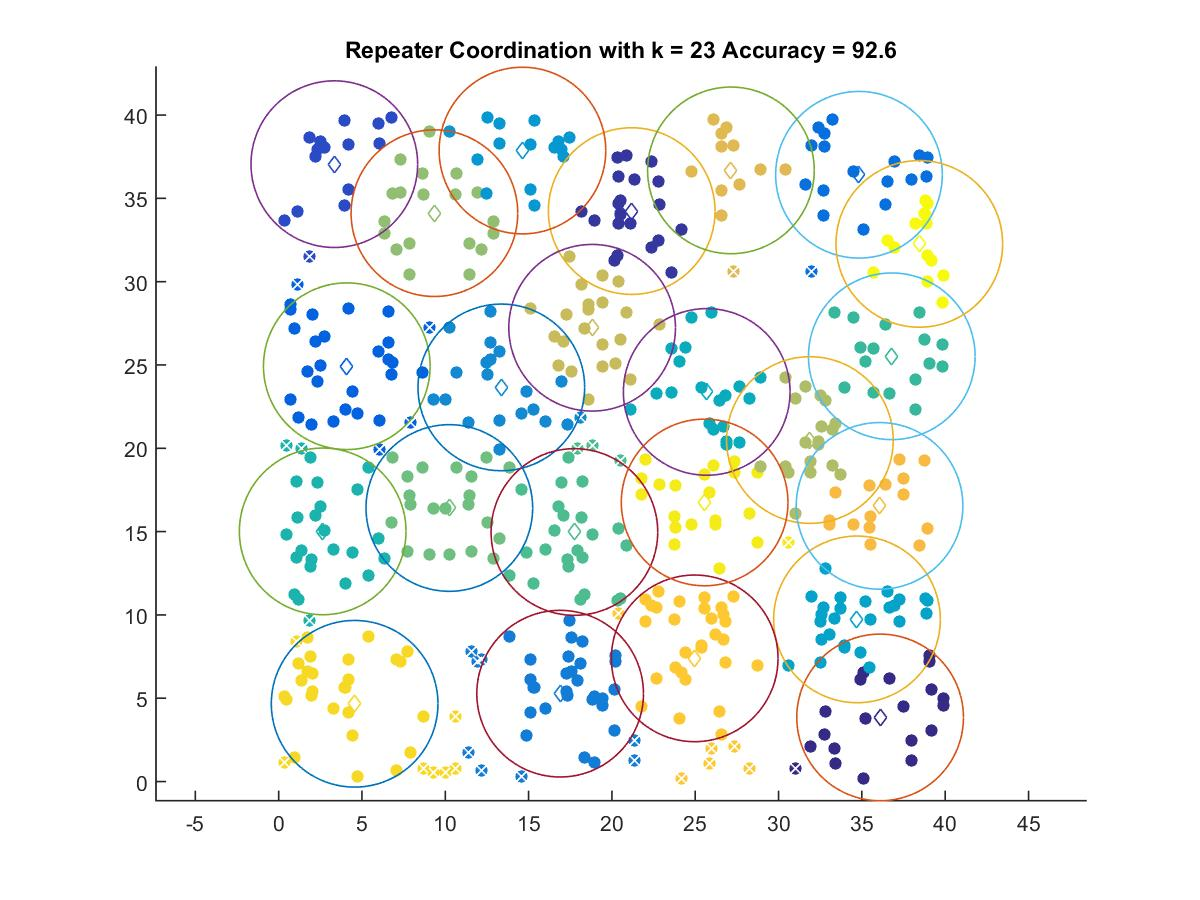

The data file committed next to this chart (first rows):
36.094, 3.8475
21.19, 34.23
3.341, 37.05
4.09, 24.92
34.83, 36.41
16.89, 5.274
13.36, 23.65
14.63, 37.87
34.71, 9.732
25.69, 23.38
2.643, 15.01
36.8, 25.52
17.75, 14.98
10.24, 16.42
9.348, 34.11
31.88, 20.5
18.81, 27.23
27.14, 36.68
36.06, 16.54
24.97, 7.393
4.56, 4.667
25.56, 16.75
38.45, 32.27
